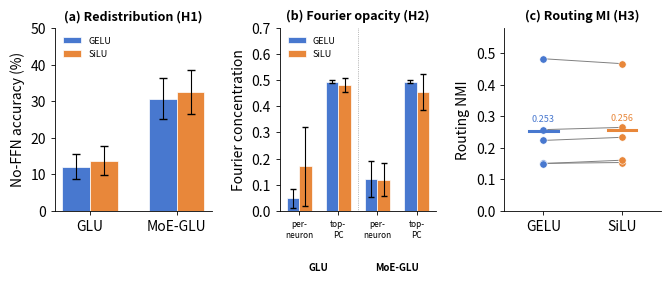

The script that saved this image: (Note: this script raises an exception after producing the figure.)
"""
Figure: SiLU activation robustness check for three main mechanistic findings.
3-panel figure for NeurIPS full-width (6.75 inches).
"""

import os

import matplotlib
matplotlib.use('Agg')
import matplotlib.pyplot as plt
import numpy as np

# Colors
GELU = '#4878CF'
SILU = '#E8873A'

fig, axes = plt.subplots(1, 3, figsize=(6.75, 3.0))
plt.rcParams.update({
    'font.size': 8,
    'axes.titlesize': 9,
    'axes.labelsize': 8,
    'xtick.labelsize': 7,
    'ytick.labelsize': 7,
})

# ── Panel (a): H1 Redistribution ──
ax = axes[0]
# no-FFN accuracy (the key metric showing redistribution)
labels = ['GLU', 'MoE-GLU']
gelu_means = [12.0, 30.7]
gelu_errs  = [3.4, 5.6]
silu_means = [13.7, 32.5]
silu_errs  = [4.0, 6.0]

x = np.arange(len(labels))
w = 0.32
bars1 = ax.bar(x - w/2, gelu_means, w, yerr=gelu_errs, color=GELU, edgecolor='white',
               linewidth=0.5, capsize=3, error_kw={'linewidth': 0.8}, label='GELU', zorder=3)
bars2 = ax.bar(x + w/2, silu_means, w, yerr=silu_errs, color=SILU, edgecolor='white',
               linewidth=0.5, capsize=3, error_kw={'linewidth': 0.8}, label='SiLU', zorder=3)

ax.set_xticks(x)
ax.set_xticklabels(labels)
ax.set_ylabel('No-FFN accuracy (%)')
ax.set_title('(a) Redistribution (H1)', fontsize=9, fontweight='semibold')
ax.set_ylim(0, 50)
ax.legend(fontsize=6.5, frameon=False, loc='upper left')

# ── Panel (b): H2 Fourier Opacity ──
ax = axes[1]

# Data: per-neuron and top-PC for each variant x activation
categories = ['per-\nneuron', 'top-\nPC', 'per-\nneuron', 'top-\nPC']
gelu_m = [0.048, 0.495, 0.123, 0.495]
gelu_e = [0.036, 0.006, 0.069, 0.005]
silu_m = [0.171, 0.481, 0.119, 0.455]
silu_e = [0.151, 0.026, 0.064, 0.070]

x = np.arange(len(categories))
w = 0.32
ax.bar(x - w/2, gelu_m, w, yerr=gelu_e, color=GELU, edgecolor='white',
       linewidth=0.5, capsize=2.5, error_kw={'linewidth': 0.8}, label='GELU', zorder=3)
ax.bar(x + w/2, silu_m, w, yerr=silu_e, color=SILU, edgecolor='white',
       linewidth=0.5, capsize=2.5, error_kw={'linewidth': 0.8}, label='SiLU', zorder=3)

# Divider between GLU and MoE groups
ax.axvline(1.5, color='gray', lw=0.5, ls=':', zorder=1)

ax.set_xticks(x)
ax.set_xticklabels(categories, fontsize=6)
ax.set_ylabel('Fourier concentration')
ax.set_title('(b) Fourier opacity (H2)', fontsize=9, fontweight='semibold')
ax.set_ylim(0, 0.7)
# Group labels
ax.text(0.5, -0.28, 'GLU', ha='center', va='top', fontsize=7, fontweight='semibold', transform=ax.get_xaxis_transform())
ax.text(2.5, -0.28, 'MoE-GLU', ha='center', va='top', fontsize=7, fontweight='semibold', transform=ax.get_xaxis_transform())
ax.legend(fontsize=6.5, frameon=False, loc='upper left')

# ── Panel (c): H3 Routing MI ──
ax = axes[2]

gelu_seeds = np.array([0.4824, 0.2575, 0.2233, 0.1505, 0.1499])
silu_seeds = np.array([0.4668, 0.2646, 0.2331, 0.1532, 0.1605])
gelu_mean = gelu_seeds.mean()
silu_mean = silu_seeds.mean()

# Paired dot plot
for i in range(len(gelu_seeds)):
    ax.plot([0, 1], [gelu_seeds[i], silu_seeds[i]], color='gray', lw=0.7, zorder=2)
ax.scatter(np.zeros(len(gelu_seeds)), gelu_seeds, color=GELU, s=28, zorder=4, edgecolors='white', linewidths=0.4)
ax.scatter(np.ones(len(silu_seeds)), silu_seeds, color=SILU, s=28, zorder=4, edgecolors='white', linewidths=0.4)

# Mean bars
bar_hw = 0.18
ax.plot([-bar_hw, bar_hw], [gelu_mean, gelu_mean], color=GELU, lw=2.2, zorder=5)
ax.plot([1 - bar_hw, 1 + bar_hw], [silu_mean, silu_mean], color=SILU, lw=2.2, zorder=5)

# Mean text
ax.text(0, gelu_mean + 0.025, f'{gelu_mean:.3f}', ha='center', va='bottom', fontsize=6.5, color=GELU)
ax.text(1, silu_mean + 0.025, f'{silu_mean:.3f}', ha='center', va='bottom', fontsize=6.5, color=SILU)

ax.set_xticks([0, 1])
ax.set_xticklabels(['GELU', 'SiLU'])
ax.set_ylabel('Routing NMI')
ax.set_title('(c) Routing MI (H3)', fontsize=9, fontweight='semibold')
ax.set_ylim(0, 0.58)
ax.set_xlim(-0.5, 1.5)

# ── Global styling ──
for ax in axes:
    ax.spines['top'].set_visible(False)
    ax.spines['right'].set_visible(False)
    ax.spines['left'].set_linewidth(0.6)
    ax.spines['bottom'].set_linewidth(0.6)
    ax.tick_params(width=0.6, length=3)

plt.tight_layout(w_pad=1.8)
_FIG_DIR = os.path.dirname(os.path.abspath(__file__))
fig.savefig(os.path.join(_FIG_DIR, 'fig_silu_mechanisms.png'), dpi=300, bbox_inches='tight')
fig.savefig(os.path.join(_FIG_DIR, 'fig_silu_mechanisms.pdf'), bbox_inches='tight')
print('Saved PNG and PDF.')
